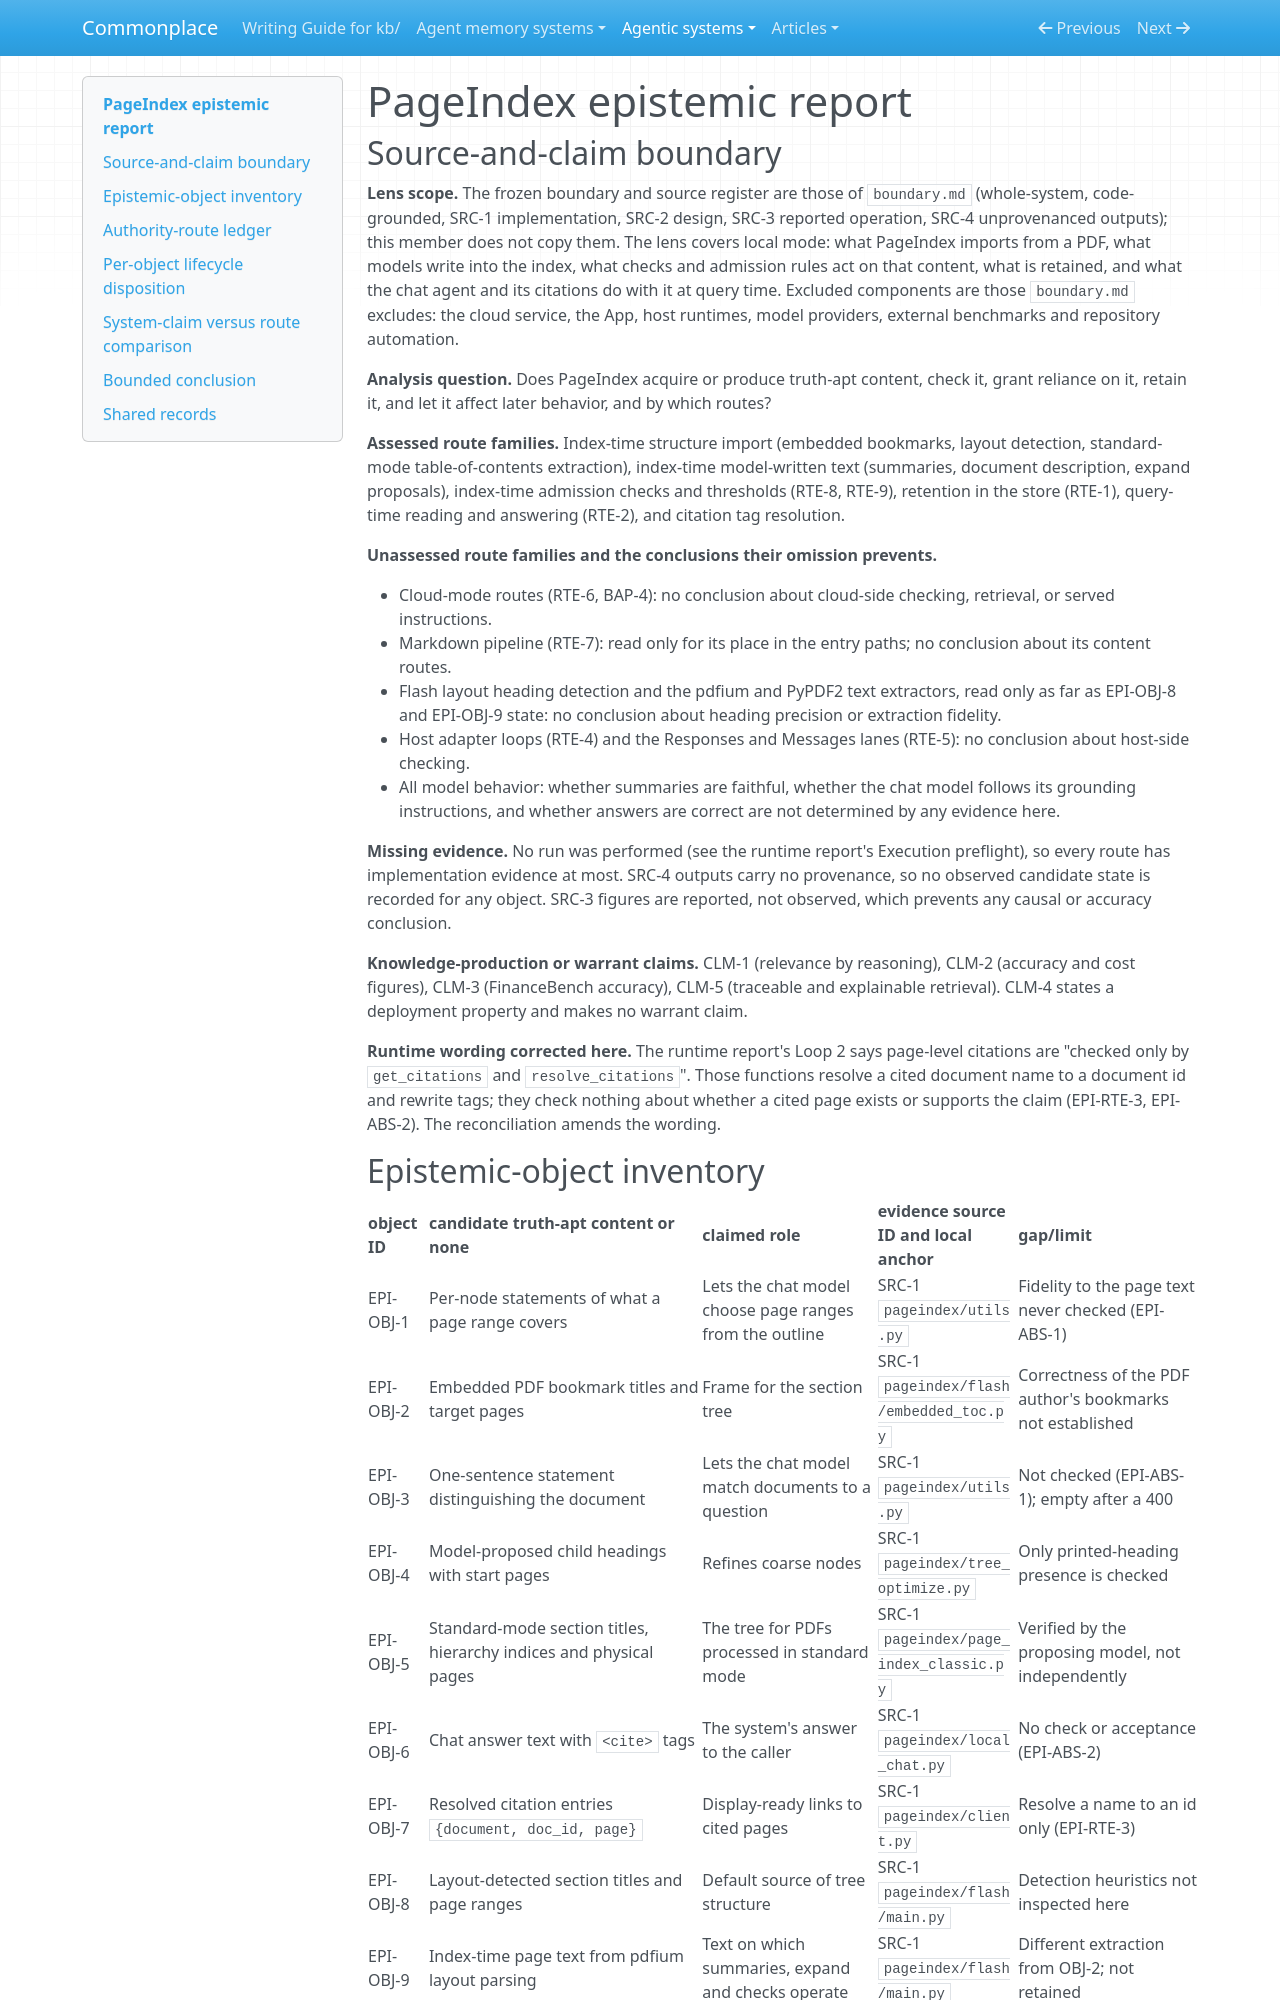

repository: zby/commonplace · page: agentic-systems/reports/retained-archive/AAS-2026-09-29-pageindex-02/epistemic/index.html · generator: mkdocs

---
type: types/agentic-system-epistemic-report.md
description: "Epistemic routes of PageIndex local mode at d2693d80: which model-written and imported index content is checked or unchecked, and why answers and citations carry no verified warrant"
run-id: AAS-2026-09-29-pageindex-02
reviewed-boundary: "d2693d80791a86345ef78b3234834f5fe53a70a0"
---

# PageIndex epistemic report

## Source-and-claim boundary

**Lens scope.** The frozen boundary and source register are those of `boundary.md` (whole-system, code-grounded, SRC-1 implementation, SRC-2 design, SRC-3 reported operation, SRC-4 unprovenanced outputs); this member does not copy them. The lens covers local mode: what PageIndex imports from a PDF, what models write into the index, what checks and admission rules act on that content, what is retained, and what the chat agent and its citations do with it at query time. Excluded components are those `boundary.md` excludes: the cloud service, the App, host runtimes, model providers, external benchmarks and repository automation.

**Analysis question.** Does PageIndex acquire or produce truth-apt content, check it, grant reliance on it, retain it, and let it affect later behavior, and by which routes?

**Assessed route families.** Index-time structure import (embedded bookmarks, layout detection, standard-mode table-of-contents extraction), index-time model-written text (summaries, document description, expand proposals), index-time admission checks and thresholds (RTE-8, RTE-9), retention in the store (RTE-1), query-time reading and answering (RTE-2), and citation tag resolution.

**Unassessed route families and the conclusions their omission prevents.**

- Cloud-mode routes (RTE-6, BAP-4): no conclusion about cloud-side checking, retrieval, or served instructions.
- Markdown pipeline (RTE-7): read only for its place in the entry paths; no conclusion about its content routes.
- Flash layout heading detection and the pdfium and PyPDF2 text extractors, read only as far as EPI-OBJ-8 and EPI-OBJ-9 state: no conclusion about heading precision or extraction fidelity.
- Host adapter loops (RTE-4) and the Responses and Messages lanes (RTE-5): no conclusion about host-side checking.
- All model behavior: whether summaries are faithful, whether the chat model follows its grounding instructions, and whether answers are correct are not determined by any evidence here.

**Missing evidence.** No run was performed (see the runtime report's Execution preflight), so every route has implementation evidence at most. SRC-4 outputs carry no provenance, so no observed candidate state is recorded for any object. SRC-3 figures are reported, not observed, which prevents any causal or accuracy conclusion.

**Knowledge-production or warrant claims.** CLM-1 (relevance by reasoning), CLM-2 (accuracy and cost figures), CLM-3 (FinanceBench accuracy), CLM-5 (traceable and explainable retrieval). CLM-4 states a deployment property and makes no warrant claim.

**Runtime wording corrected here.** The runtime report's Loop 2 says page-level citations are "checked only by `get_citations` and `resolve_citations`". Those functions resolve a cited document name to a document id and rewrite tags; they check nothing about whether a cited page exists or supports the claim (EPI-RTE-3, EPI-ABS-2). The reconciliation amends the wording.
